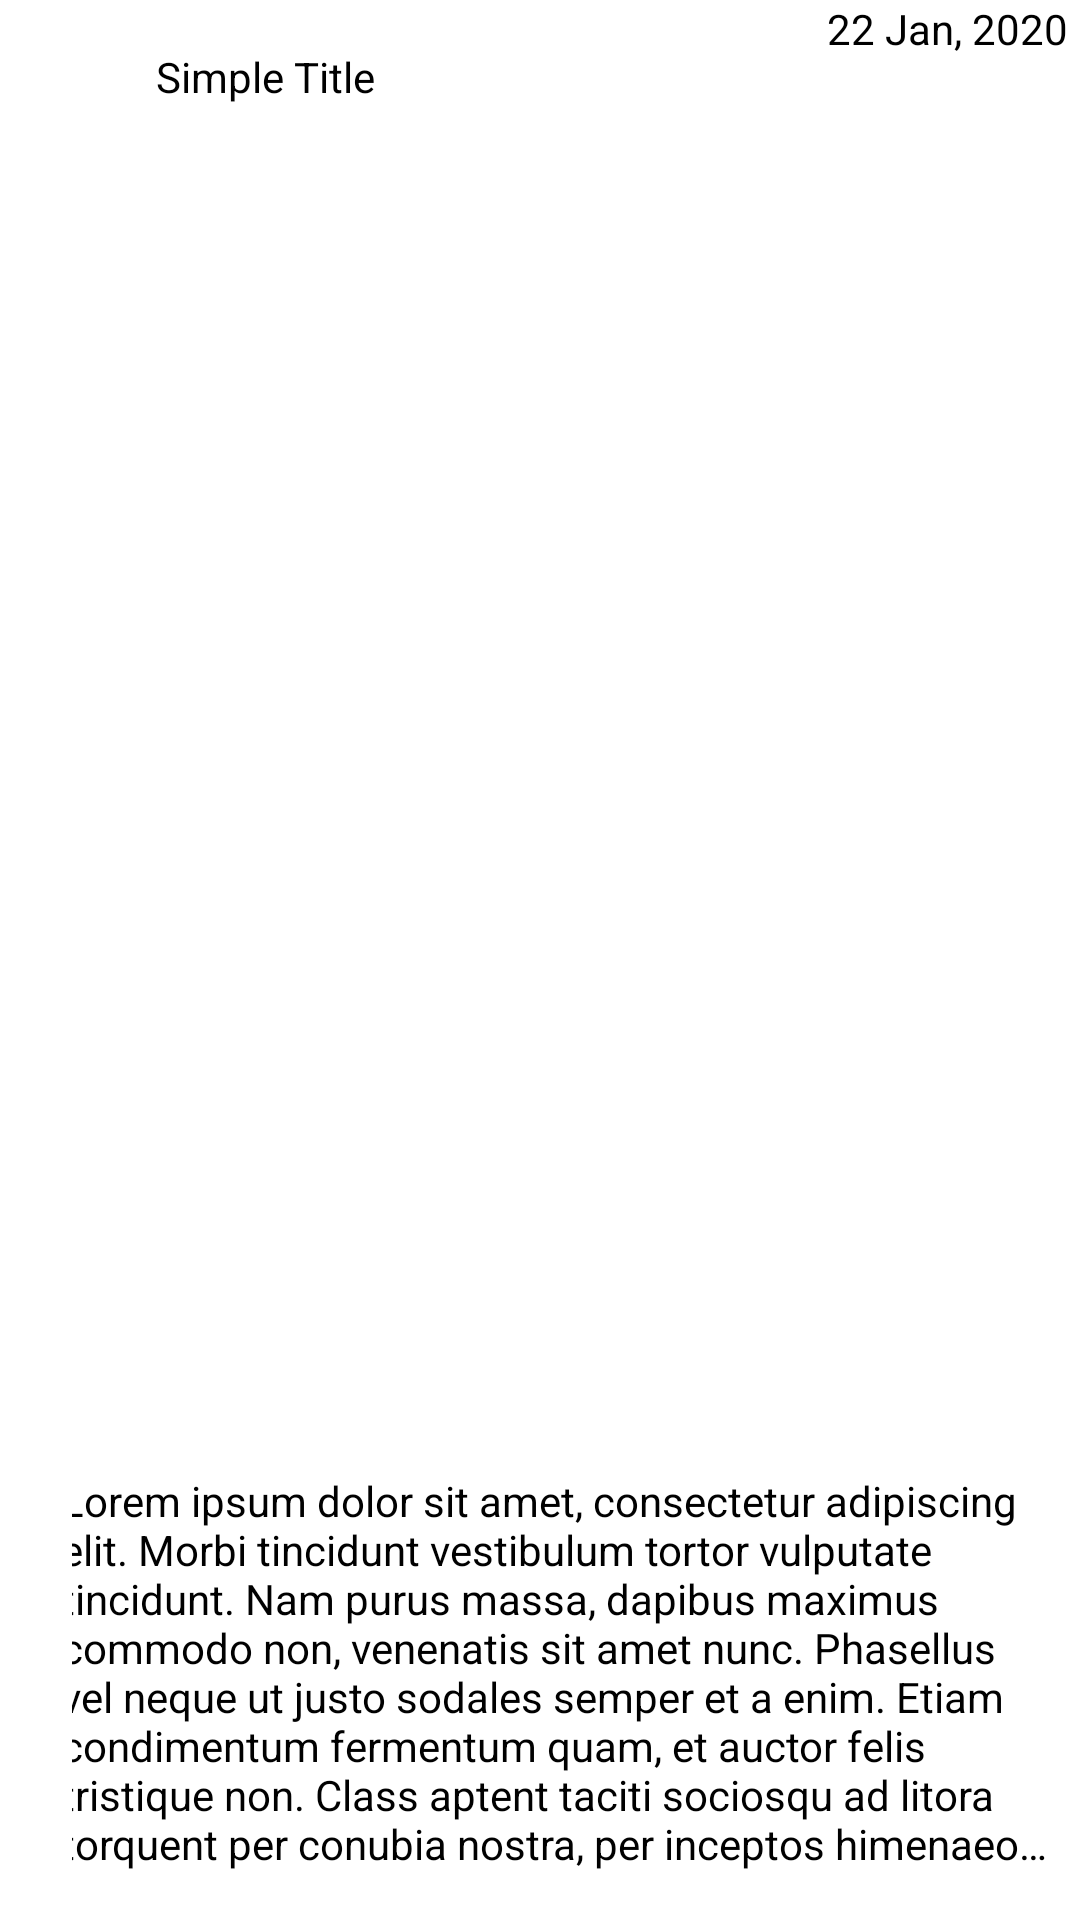

The Android layout XML behind this screen, and the referenced resources:
<!-- AndroidManifest.xml: application theme Theme.CollageAssignmentRecyclerView -->
<!-- res/layout/animated_item.xml -->
<?xml version="1.0" encoding="utf-8"?>
<androidx.constraintlayout.widget.ConstraintLayout
    xmlns:android="http://schemas.android.com/apk/res/android"
    xmlns:app="http://schemas.android.com/apk/res-auto"
    xmlns:tools="http://schemas.android.com/tools"
    android:layout_margin="8dp"
    android:background="@android:color/white"
    android:layout_width="match_parent"
    android:layout_height="wrap_content">

    <androidx.constraintlayout.widget.ConstraintLayout
        android:id="@+id/constraintLayout"
        android:paddingBottom="16dp"
        android:layout_width="match_parent"
        android:layout_height="match_parent"
        android:layout_marginStart="24dp"
        android:layout_marginLeft="24dp"
        android:background="@color/white"
        app:layout_constraintBottom_toBottomOf="parent"
        app:layout_constraintEnd_toEndOf="parent"
        app:layout_constraintStart_toStartOf="parent"
        app:layout_constraintTop_toTopOf="parent">

        <TextView
            android:id="@+id/titileTv"
            android:layout_width="0dp"
            android:layout_height="wrap_content"
            android:layout_marginStart="28dp"
            android:layout_marginLeft="28dp"
            android:layout_marginTop="16dp"
            android:layout_marginEnd="8dp"
            android:layout_marginRight="8dp"
            android:text="Simple Title"
            android:textColor="@color/black"
            app:layout_constraintEnd_toStartOf="@+id/txt_date"
            app:layout_constraintHorizontal_bias="0.0"
            app:layout_constraintStart_toStartOf="parent"
            app:layout_constraintTop_toTopOf="parent" />

        <TextView
            android:id="@+id/txt_desc"
            android:layout_width="0dp"
            android:layout_height="wrap_content"
            android:layout_marginTop="8dp"
            android:ellipsize="end"
            android:maxLines="8"
            android:text="Lorem ipsum dolor sit amet, consectetur adipiscing elit. Morbi tincidunt vestibulum tortor vulputate tincidunt. Nam purus massa, dapibus maximus commodo non, venenatis sit amet nunc. Phasellus vel neque ut justo sodales semper et a enim. Etiam condimentum fermentum quam, et auctor felis tristique non. Class aptent taciti sociosqu ad litora torquent per conubia nostra, per inceptos himenaeos. Nunc eros libero, interdum blandit dolor dignissim, luctus suscipit magna. Ut magna nulla, posuere sed odio nec, consequat vulputate tortor. Praesent in venenatis arcu. Sed quis mi eget ex ullamcorper venenatis a ac diam. Aenean ultricies ligula nec eleifend ultricies."
            android:textColor="@color/black"
            app:layout_constraintBottom_toBottomOf="parent"
            app:layout_constraintEnd_toEndOf="@+id/txt_date"
            app:layout_constraintHorizontal_bias="0.0"
            app:layout_constraintStart_toStartOf="@+id/txt_title"
            app:layout_constraintTop_toBottomOf="@+id/txt_title" />

        <TextView
            android:id="@+id/txt_date"
            android:layout_width="wrap_content"
            android:layout_height="0dp"

            android:layout_marginEnd="4dp"
            android:layout_marginRight="4dp"
            android:text="22 Jan, 2020"
            android:textColor="@color/black"
            app:layout_constraintBottom_toBottomOf="@+id/txt_title"
            app:layout_constraintEnd_toEndOf="parent"
            app:layout_constraintTop_toTopOf="@+id/txt_title" />

    </androidx.constraintlayout.widget.ConstraintLayout>

    <ImageView
        android:id="@+id/imageView"
        android:layout_width="42dp"
        android:layout_height="42dp"
        android:layout_marginTop="16dp"
        android:src="@mipmap/ic_launcher_round"
        app:layout_constraintBottom_toBottomOf="parent"
        app:layout_constraintEnd_toStartOf="@+id/constraintLayout"
        app:layout_constraintStart_toStartOf="@+id/constraintLayout"

        app:layout_constraintTop_toTopOf="@+id/constraintLayout"
        app:layout_constraintVertical_bias="0.0" />


</androidx.constraintlayout.widget.ConstraintLayout>
<!-- resources referenced by this layout -->
<resources>
  <color name="black">#FF000000</color>
  <color name="white">#FFFFFFFF</color>
  <style name="Theme.CollageAssignmentRecyclerView" parent="Theme.MaterialComponents.DayNight.DarkActionBar">
          
          <item name="colorPrimary">@color/purple_500</item>
          <item name="colorPrimaryVariant">@color/purple_700</item>
          <item name="colorOnPrimary">@color/white</item>
          
          <item name="colorSecondary">@color/teal_200</item>
          <item name="colorSecondaryVariant">@color/teal_700</item>
          <item name="colorOnSecondary">@color/black</item>
          
          <item name="android:statusBarColor">?attr/colorPrimaryVariant</item>
          
      </style>
  <color name="purple_500">#0AA89E</color>
  <color name="purple_700">#0AA89E</color>
  <color name="teal_200">#FF03DAC5</color>
  <color name="teal_700">#FF018786</color>
</resources>
